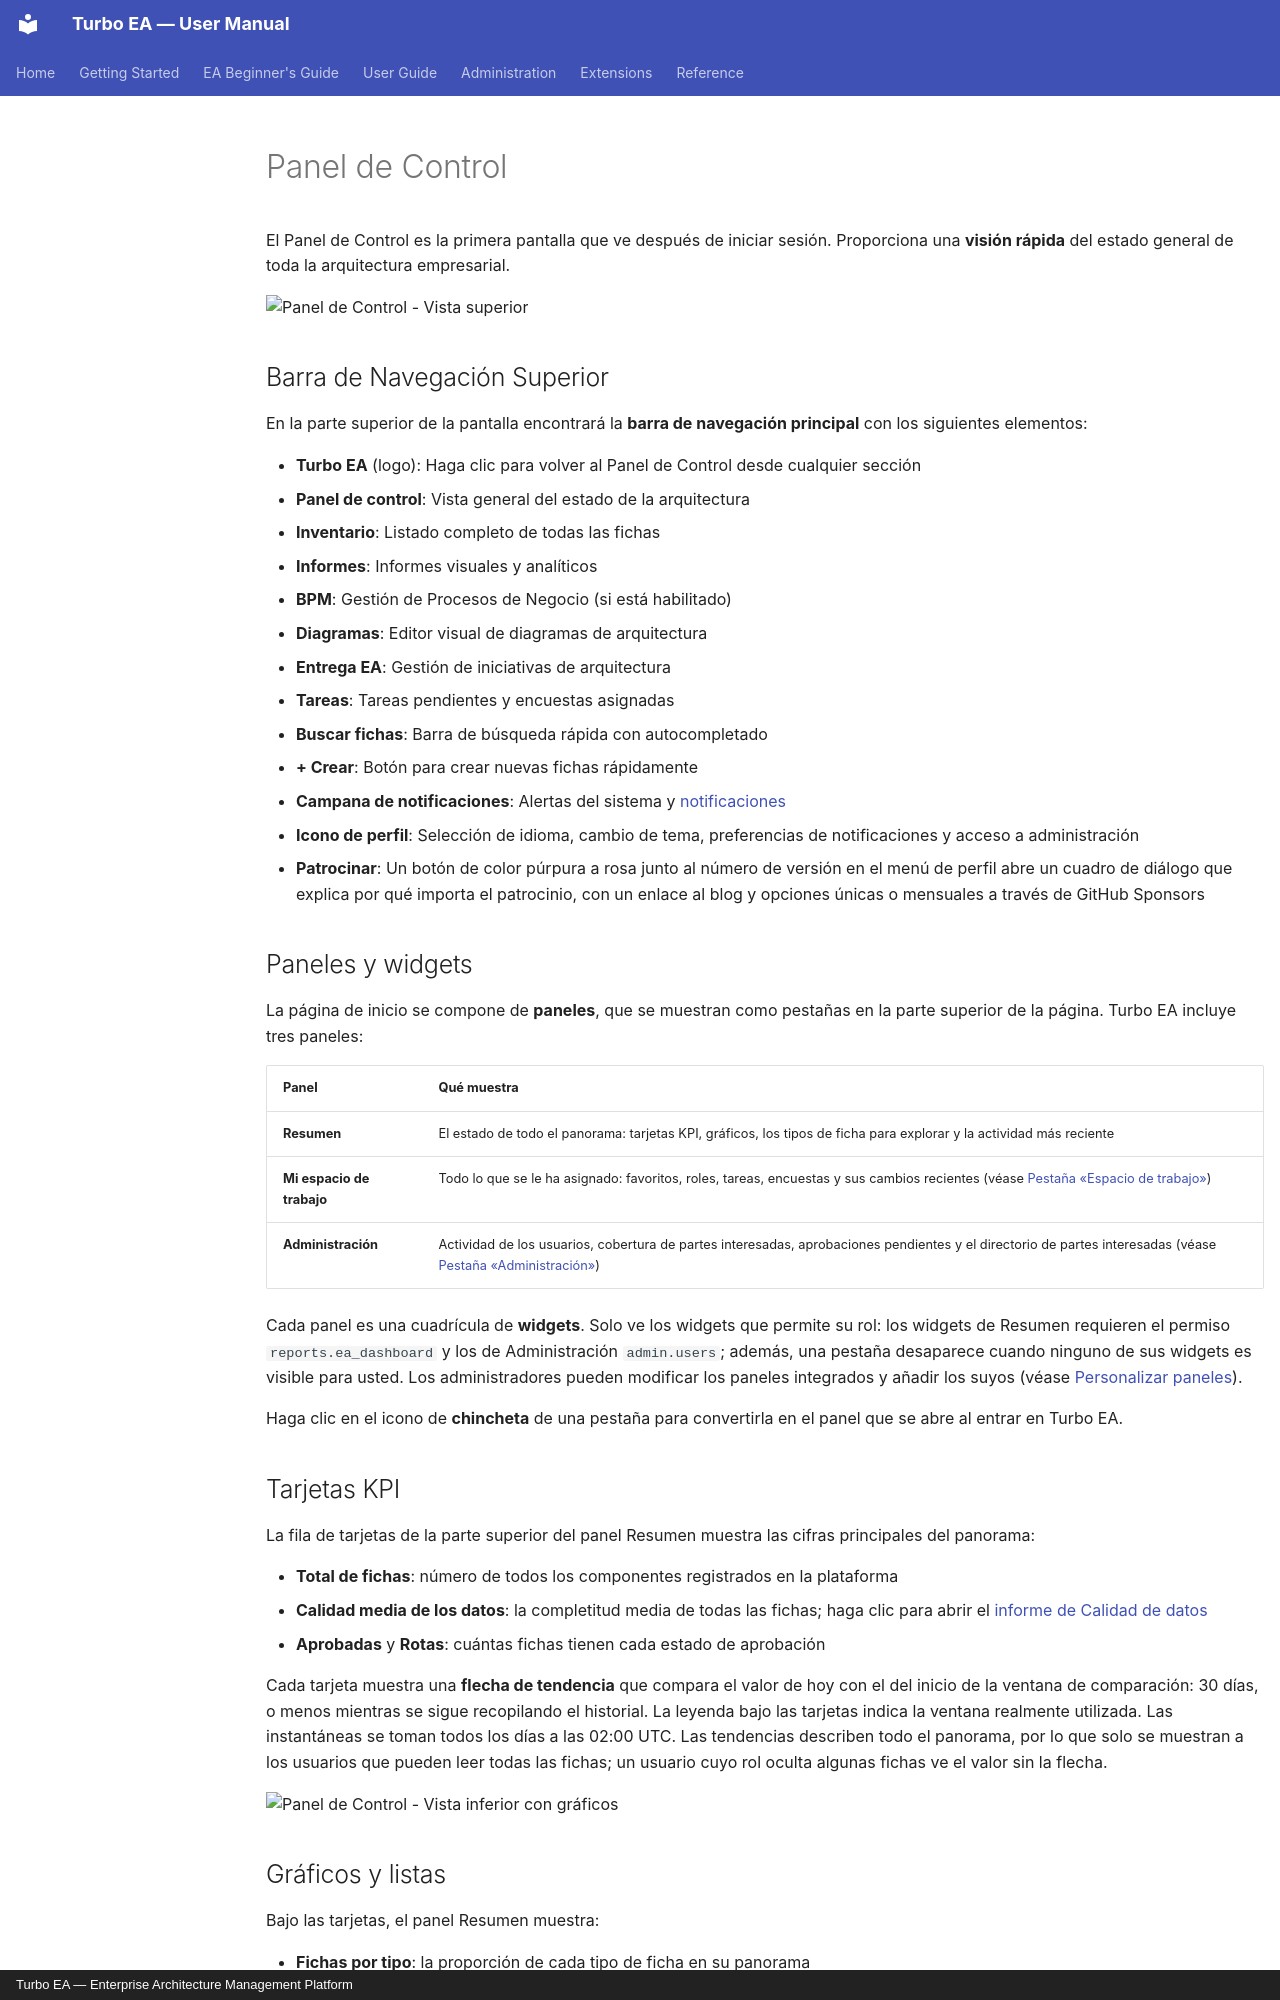

repository: vincentmakes/turbo-ea · page: guide/dashboard.es/index.html · generator: mkdocs · copyright: Turbo EA — Enterprise Architecture Management Platform

# Panel de Control

El Panel de Control es la primera pantalla que ve después de iniciar sesión. Proporciona una **visión rápida** del estado general de toda la arquitectura empresarial.

![Panel de Control - Vista superior](../assets/img/es/01_panel_de_control.png)

## Barra de Navegación Superior

En la parte superior de la pantalla encontrará la **barra de navegación principal** con los siguientes elementos:

- **Turbo EA** (logo): Haga clic para volver al Panel de Control desde cualquier sección
- **Panel de control**: Vista general del estado de la arquitectura
- **Inventario**: Listado completo de todas las fichas
- **Informes**: Informes visuales y analíticos
- **BPM**: Gestión de Procesos de Negocio (si está habilitado)
- **Diagramas**: Editor visual de diagramas de arquitectura
- **Entrega EA**: Gestión de iniciativas de arquitectura
- **Tareas**: Tareas pendientes y encuestas asignadas
- **Buscar fichas**: Barra de búsqueda rápida con autocompletado
- **+ Crear**: Botón para crear nuevas fichas rápidamente
- **Campana de notificaciones**: Alertas del sistema y [notificaciones](notifications.es.md)
- **Icono de perfil**: Selección de idioma, cambio de tema, preferencias de notificaciones y acceso a administración
- **Patrocinar**: Un botón de color púrpura a rosa junto al número de versión en el menú de perfil abre un cuadro de diálogo que explica por qué importa el patrocinio, con un enlace al blog y opciones únicas o mensuales a través de GitHub Sponsors

## Paneles y widgets

La página de inicio se compone de **paneles**, que se muestran como pestañas en la parte superior de la página. Turbo EA incluye tres paneles:

| Panel | Qué muestra |
|-------|-------------|
| **Resumen** | El estado de todo el panorama: tarjetas KPI, gráficos, los tipos de ficha para explorar y la actividad más reciente |
| **Mi espacio de trabajo** | Todo lo que se le ha asignado: favoritos, roles, tareas, encuestas y sus cambios recientes (véase [Pestaña «Espacio de trabajo»](#workspace-tab)) |
| **Administración** | Actividad de los usuarios, cobertura de partes interesadas, aprobaciones pendientes y el directorio de partes interesadas (véase [Pestaña «Administración»](#admin-tab-stakeholder-directory)) |

Cada panel es una cuadrícula de **widgets**. Solo ve los widgets que permite su rol: los widgets de Resumen requieren el permiso `reports.ea_dashboard` y los de Administración `admin.users`; además, una pestaña desaparece cuando ninguno de sus widgets es visible para usted. Los administradores pueden modificar los paneles integrados y añadir los suyos (véase [Personalizar paneles](#customizing-dashboards)).

Haga clic en el icono de **chincheta** de una pestaña para convertirla en el panel que se abre al entrar en Turbo EA.

## Tarjetas KPI

La fila de tarjetas de la parte superior del panel Resumen muestra las cifras principales del panorama:

- **Total de fichas**: número de todos los componentes registrados en la plataforma
- **Calidad media de los datos**: la completitud media de todas las fichas; haga clic para abrir el [informe de Calidad de datos](reports.md)
- **Aprobadas** y **Rotas**: cuántas fichas tienen cada estado de aprobación

Cada tarjeta muestra una **flecha de tendencia** que compara el valor de hoy con el del inicio de la ventana de comparación: 30 días, o menos mientras se sigue recopilando el historial. La leyenda bajo las tarjetas indica la ventana realmente utilizada. Las instantáneas se toman todos los días a las 02:00 UTC. Las tendencias describen todo el panorama, por lo que solo se muestran a los usuarios que pueden leer todas las fichas; un usuario cuyo rol oculta algunas fichas ve el valor sin la flecha.

![Panel de Control - Vista inferior con gráficos](../assets/img/es/02_panel_inferior.png)
